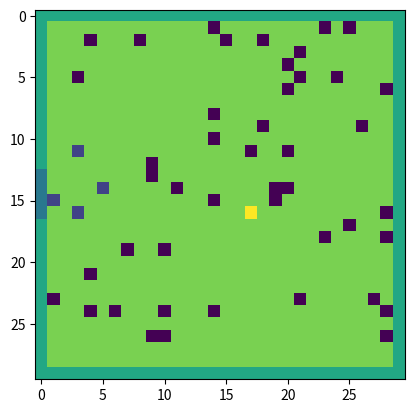

Python code for this plot: (Note: this script raises an exception after producing the figure.)
# Function of this file is to be able to write and test functions line by line
import numpy as np
import random
import matplotlib.pyplot as plt

# functions

def init_board(board_size,num_people,exit_locs,sight_radius,state_dic, B_exit, B_wall): # TODO: add density
    """ populate board with size r x r with x people
        decide where exits are with e list of locations of exits
        set remaining walls to 500 
        Inputs:
            board_size: The size of the board
            num_people: The number of people on the board
            exit_locs: The locations of the exits given as an array(y,x)
            sight_radius: How far the people should be able to see
            state_dic: The dictionary of the states and their according number
        Outputs:
            The board filled with numeric values. Where each state is represented by a certain number
            The list of people on the board, this is the list that we can iterate over every time.
            Encoding:
              0: empty cell
              1+: One or more fallen down persons (C)
              -1: wall
              -2: exit
              -3: person in state Ue
              -4: person in state Un
              -5: person in state Ae
              -6: person in state An
        """

    # create board with all walls being 500
    board = np.ones((board_size,board_size), dtype = "int") * B_wall
    board[1:-1,1:-1] = 0

    # add the exit locations
    board[exit_locs] = B_exit

    # calculate all possible locations
    locations = [[y,x] for x in range(1,board_size-1) for y in range(1,board_size-1)]

    if len(locations) >= num_people:
        uniq_locations = random.sample(locations,num_people)
    else:
        raise ValueError('num_people can not be greater than the number of free spaces on the board')

    # add the people to the board
    person_list = []

    exits = [[exit_locs[0][i], exit_locs[1][i]] for i in range(len(exit_locs[0]))]

    for i,location in enumerate(uniq_locations):
        # set standard state to 'Un' if exit in range set to 'Ue'
        pstate = 'Un'
        for exit_loc in exits:
            if np.sqrt((exit_loc[0]-location[0])**2+(exit_loc[1]-location[1])**2) <= sight_radius:
                pstate = 'Ue'
        
        person_list.append(Pedestrian(location,pstate))

        board[location[0], location[1]] = state_dic[pstate]

    return board, np.array(person_list)

def update_board(board,person_list,state_dic,chaos):
    """ populate board with size r x r with x people
        decide where exits are with e list of locations of exits
        set remaining walls to 500 
        Inputs:
            board: The current board
            people_list: The list of people on the board
            state_dic: The dictionary of the states and their according number
            chaos: A boolean indicating if it is chaos
        Outputs:
            The board filled with numeric values. Where each state is represented by a certain number
            The list of people on the board, this is the list that we can iterate over every time.
            Encoding:
              0: empty cell
              1+: One or more fallen down persons (C)
              -1: wall
              -2: exit
              -3: person in state Ue
              -4: person in state Un
              -5: person in state Ae
              -6: person in state An
        """

    # set middle of board to zero
    board[board <= state_dic['Ue']] = 0

    # set position of people
    for person in person_list:
        if person.state != 'C':
            board[person.location[0], person.location[1]] = state_dic[person.state]
        elif not(chaos):
            board[person.location[0], person.location[1]] = -1
    
    fallen_locs = np.where(board > 0)

    return fallen_locs, board

def get_locations(person_list):
    return np.array([person.location for person in person_list])

def get_directions(board_size,person_list):
    directionmap = np.ones((board_size,board_size,2))*2 # we use [2,2] for empty cells since [0,0] is equal to standing still
    for person in person_list:
        directionmap[person.location[0],person.location[1],:] = person.direction

    return directionmap

def get_perceptionmask(sight_radius):
    """Creates a boolean mask selecting all cells within perception range of a person.
    This mask is to be applied on a 2*sight_radius+1 x 2*sight_radius+1 grid with the person in question in the middle.

    Inputs:
    """
    mask = np.zeros((2*sight_radius+1, 2*sight_radius+1), dtype = "bool")
    y_m, x_m = sight_radius, sight_radius # Coordinates of midpoints
    perceived_cells = [[y, x] for y in range(2*sight_radius+1) for x in range(2*sight_radius+1) if (y-y_m)**2 + (x-x_m)**2 <= sight_radius**2]
    perceived_cells = ([cell[0] for cell in perceived_cells], [cell[1] for cell in perceived_cells])
    mask[perceived_cells] = True
    mask[y_m, x_m] = False # Don't select the cell itself (middle cell)
    return mask


def init_S(board_size, S_wall, S_exit, obstacle_locs, exit_locs, mu):
    """Creates the initial static floor field S.
    The static floor field describes the path on the grid which is the shortest way to the exit.
    All walls are assumed to be on the outside of the grid.
    Inputs:
      board_size: Length of the square board
      S_wall: Value of the static field for a wall or obstacle
      S_exit: Value of the static field for the exit
      obstacle_locs: Locations of the obstacles on the grid
      exit_locs: Locations of the exit
      mu: Ratio of distance when travelling to a neighbouring diagonal cell over travelling to a neighbouring cell on a side
    """
    S = np.ones((board_size, board_size)) * np.inf # Initialise array full of +infinity since filling up S is based on selecting minimum values
    side_neighbour_mask = np.zeros((3, 3), dtype = bool)
    side_neighbour_mask[0, 1] = side_neighbour_mask[1, 0] = side_neighbour_mask[1, -1] = side_neighbour_mask[-1, 1] = True

    diag_neighbour_mask = np.zeros((3,3), dtype = bool)
    diag_neighbour_mask[0, 0] = diag_neighbour_mask[0, -1] = diag_neighbour_mask[-1, 0] = diag_neighbour_mask[-1, -1] = True

    S[exit_locs] = S_exit

    curr_cells = [[exit_locs[0][i], exit_locs[1][i]] for i in range(len(exit_locs[0]))]
    next_cells = []
    done_cells = []


    # The exit cells are the only cells on the border to evaluate and require a special treatment (don't select any cells outside of the existing grid)
    for y, x in curr_cells:
        for i in np.arange(np.maximum(1, y-1), np.minimum(board_size, y+2)):
            for j in np.arange(np.maximum(1, x-1), np.minimum(board_size, x+2)):
                if (i, j) != (y, x):
                    if ((y-i)+(x-j))%2 == 0: # diagonal neighbour
                        S[i,j] = np.minimum(S[y, x] + mu, S[i, j])
                    else: # side neighbour
                        S[i,j] = np.minimum(S[y, x] + 1, S[i, j])

                    next_cells += [[i, j]]

                    S[:, 0] = S[:, -1] = np.inf
                    S[0, :] = S[-1, :] = np.inf
                    if obstacle_locs: # => If the list of obstacles isn't empty
                        S[obstacle_locs] = np.inf
                    S[exit_locs] = S_exit

    while next_cells:
        done_cells += curr_cells
        curr_cells = next_cells
        next_cells = []

        for y, x in curr_cells:
            S[y-1:y+2, x-1:x+2][side_neighbour_mask] = np.minimum(S[y, x] + 1, S[y-1:y+2, x-1:x+2][side_neighbour_mask])
            S[y-1:y+2, x-1:x+2][diag_neighbour_mask] = np.minimum(S[y, x] + mu, S[y-1:y+2, x-1:x+2][diag_neighbour_mask])
            next_cells += [[y+i, x+j] for i in range(-1, 2) for j in range(-1, 2) if i != 0 or j != 0 if y+i > 0 and y+i < board_size-1 if x+j > 0 and x+j < board_size-1] # Select all neighbouring cells but not the cell itself
            S[:, 0] = S[:, -1] = np.inf
            S[0, :] = S[-1, :] = np.inf
            if obstacle_locs: # => If the list of obstacles isn't empty
                S[obstacle_locs] = np.inf
            S[exit_locs] = S_exit
            
        next_cells = np.unique(next_cells, axis = 0).tolist() # Specify axis or the list of lists will be flattened to 1 list
        next_cells = [cell for cell in next_cells if not cell in done_cells]

    S[S != np.inf] = np.amax(S[S != np.inf]) - S[S != np.inf]

    S[S == np.inf] = S_wall
    

    return S

def init_D(board_size):
    """Creates the initial dynamic floor field D.
    The dynamic floor field describes interactions between pedestrians 
    (i.e. people don't tend to intentionally sprint into eachother when trying to evacuate)
    Inputs:
      board_size: Length of the square board
    """
    D = np.zeros((board_size, board_size))

    return D

def update_D(D, locations, locations_prev, diffusion_factor, decay_factor):
    """Updates the dynamic floor field D.
    Inputs:
      D: The previous state of the dynamic floor field.
      locations: numpy array with current locations of all persons
      locations_prev: numpy array with locations of all persons at previous timestep
      diffusion_factor (alpha): describes how the dynamic floor field diffuses through the room
      decay_factor (delta): describes how the dynamic floor field decays over time
    """
    neighbour_mask = np.ones((3, 3), dtype = bool)
    neighbour_mask[1, 1] = False

    D_new = np.copy(D)
    for i in range(1, D.shape[0]-1):
        for j in range(1, D.shape[1]-1):
            D_new[i, j] = (1-diffusion_factor)*(1-decay_factor)*D[i, j] + diffusion_factor*(1-decay_factor)/8 * np.sum(D[i-1:i+2, j-1:j+2][neighbour_mask])

    updated_locations = locations[np.any(locations_prev != locations,axis=1)]
    D_new[updated_locations[:,0], updated_locations[:,1]] += 1
    
    return D_new

def create_dist_mat(board_size, obstacle_locs):
    obstacle_dist = np.zeros((0,board_size,board_size))

    # initialize the x and y values of the board

    x = y = np.arange(board_size)
    x = np.reshape(x,(1,board_size))
    x = np.matmul(np.ones((board_size,1)),x)
    y = np.reshape(y,(board_size,1))
    y = np.matmul(y,np.ones((1,board_size)))

    # for every obstacle calculate the distance to every point on the board

    for i in range(len(obstacle_locs[0])):
        dist_mat = np.sqrt(np.square(y - obstacle_locs[0][i]) + np.square(x - obstacle_locs[1][i]))
        dist_mat = np.reshape(dist_mat,(1,board_size,board_size))
        obstacle_dist = np.vstack((obstacle_dist,dist_mat))

    # take the minimal distance to an obstacle for every point on the board

    min_dist_mat = np.amin(obstacle_dist,axis=0)

    return min_dist_mat

def init_F(board_size):
    """Creates the event floor field F.
    The event floor field describes the efect that a person wants to get away from the stampede.
    Inputs:
      board_size: Length of the square board
    """
    
    F = np.zeros((board_size, board_size))
    
    return F 

def update_F(board_size, obstacle_locs, Srange):
    """Updates the event floor field F.
    The event floor field describes the efect that a person wants to get away from the stampede.
    Inputs:
      board_size: Length of the square board
      obstacle_locs: Locations of the obstacles/fallen people on the grid
    """
    
    F = create_dist_mat(board_size, obstacle_locs)

    # give correct values to every point on the board
    F[F <= Srange] = -1*np.exp(1/F[F <= Srange])
    F[F > Srange] = 0
    
    return F 

def calc_tumble(person,sight_radius,ka,kc,board,new_loc):
    """This function calculates the tumble factor for the move from a persons current position to
    Their next position given as [x,y] by new_loc
    Inputs:
        person: An object of the pedestrian class
        sight_radius: How far the humans can see
        ka and kc: sensitivity parameters
        board: The physical board
        new_loc: The wanted new location  
    """
    
    if not (board[new_loc] >= 1).all(): # 1+ means there are 1 or more fallen people in the desired cell
        return 1
    else:
        y_person = person.location[0]
        x_person = person.location[1]

        # Only select cells within grid and not on the border (these are walls)
        y_min = max(1, y_person-sight_radius)
        y_max = min(board_size-1, y_person+sight_radius+1)
        x_min = max(1, x_person-sight_radius)
        x_max = min(board_size-1, x_person+sight_radius+1)
        neighbouring_cells = board[y_min:y_max, x_min:x_max]

        # Only select part of mask that applies to selected cells (if you cut off some cells, the same part of the mask must be cut off)
        y_min_mask = y_min - (y_person-sight_radius)
        y_max_mask = y_max - (y_person-sight_radius)
        x_min_mask = x_min - (x_person-sight_radius)
        x_max_mask = x_max - (x_person-sight_radius)
        perceptionmask = get_perceptionmask(sight_radius)[y_min_mask:y_max_mask, x_min_mask:x_max_mask]
        perceived_cells = neighbouring_cells[perceptionmask]

        # perceived_cells that are not 0, -1, -2: other pedestrians
        rho_0 = (perceived_cells[perceived_cells <= -3].size + perceived_cells[perceived_cells >= 1].size) / perceived_cells.size 

        if rho_0 >= 0.64: # more then 4 people/m^2 so trample threshold is exceeded
            eps = 1
        else:
            eps = 0

        # theta is de hoek tussen bewegingsrichting van vorige stap en normaal van huidige cell naar cell ij (in het bereik van 0 en 180 graden)
        theta = np.arccos(np.dot(np.array(person.direction), np.array([new_loc[i] - person.location[i] for i in range(len(new_loc))]))) % (np.pi/2) 
        # Assuming directions input as lists rather than numpy arrays
        A = np.cos(theta) - 1 # Risk floor field A

        alpha = kc*eps*rho_0*np.exp(ka*A)

        return alpha


def check_state(person,exit_locs,fallen_locs):
    # possible state: Ue,Un,Ae,An,C,left
    
    if person.state != 'C':

        exits = [[exit_locs[0][i], exit_locs[1][i]] for i in range(len(exit_locs[0]))]

        # set standard state to 'Un' if exit in range set to 'Ue'

        pstate = 'Un'

        for exit_loc in exits:
            if person.location == exit_loc:
                pstate = 'left'
            elif np.sqrt((exit_loc[0]-person.location[0])**2+(exit_loc[1]-person.location[1])**2) <= sight_radius:
                pstate = 'Ue'
        
        # check if affected and state accordingly
        if len(fallen_locs[0]) != 0: # Only have to check for fallen pedestrians in the neighbourhood if there are any
            affected = create_dist_mat(board_size, fallen_locs)
            affected[affected <= 8] = True
            affected[affected > 8] = False

            if affected[person.location[0], person.location[1]]:
                if pstate == 'Un':
                    pstate = 'An'
                elif pstate == 'Ue':
                    pstate = 'Ae'

        person.state = pstate

    return person

def check_valid4wallhugger(board, location):
    y = location[0]
    x = location[1]

    if board[y, x] != 0:
        return False

    neighbour_mask = np.ones((3, 3), dtype = bool)
    neighbour_mask[1, 1] = False

    return -1 in board[y-1:y+2, x-1:x+2][neighbour_mask]

def move_direction(person,board,S,D,F,exit_locs,fallen_locs,directionmap,sight_radius,board_size,ks,kd,kf,ka,kc,B_wall):
    """ this function looks at the current state of the person
        based on this state it defines it next movement step
        then it defines the chance of this step being taken
        lastly it chooses the step with the highest probability and takes it.
        Input:
            person: An object of the pedestrian class
            board: The physical board
            S: The static floor field
            D: The dynamic floor field
            F: The event floor field
        Ouput:
            The adjusted given pedestrian object
    """

    # calc trans prob for every direction, then max trans prob = movement

    # TODO: optimize movement to erase the for loop and instead use matrix multiplication

    possible_moves = [[y,x] for y in range(-1,2) for x in range(-1,2)]

    if person.state != 'C':
        y = person.location[0]
        x = person.location[1]
        pmove = np.zeros((3,3))
        #print([x,y])

        if person.state == 'Ue':
            for i in range(y-1,y+2):
                for j in range(x-1,x+2):
                    if [i,j] != [y,x]:
                        if np.all(np.array([y,x])-np.array([i,j]) == person.direction):
                            Iine = 1.2
                        else:
                            Iine = 1

                        pmove[i-(y-1),j-(x-1)] = Iine*np.exp(ks*S[i,j])*(board[i,j] >= B_exit)*(board[i,j] != B_wall)

                    else:
                        pmove[i-(y-1),j-(x-1)] = 0
            
            pmove[np.isnan(pmove)] = 0
            if np.sum(pmove) == 0: # No legal movements available
                pmove[1,1] = 1 # Standing still is the only legal movement
            pmove = pmove / np.sum(pmove)
            move = possible_moves[np.random.choice(range(9), 1, p = pmove.flatten())[0]] # note: this gives a list in the format of [y_move,x_move]

        elif person.state == 'Un':
            for i in range(y-1,y+2):
                for j in range(x-1,x+2):
                    if [i,j] != [y,x]:
                        if np.all(np.array([y,x])-np.array([i,j]) == person.direction):
                            Iine = 1.2
                        else:
                            Iine = 1
                        pmove[i-(y-1),j-(x-1)] = Iine*np.exp(ks*S[i,j] + kd*D[i,j])*(board[i,j] >= B_exit)*(board[i,j] != B_wall)                               
                    else:
                        pmove[i-(y-1),j-(x-1)] = 0
            
            pmove[np.isnan(pmove)] = 0
            if np.sum(pmove) == 0: # No legal movements available
                pmove[1,1] = 1 # Standing still is the only legal movement
            pmove = pmove / np.sum(pmove)
            move = possible_moves[np.random.choice(range(9), 1, p = pmove.flatten())[0]] # note: this gives a list in the format of [y_move,x_move]

        elif person.state == 'Ae':
            for i in range(y-1,y+2):
                for j in range(x-1,x+2):
                    if [i,j] != [y,x]:
                        if np.all(np.array([y,x])-np.array([i,j]) == person.direction):
                            Iine = 1.2
                        else:
                            Iine = 1
                        alphaij = calc_tumble(person,sight_radius,ka,kc,board,[i,j])
                        pmove[i-(y-1),j-(x-1)] = Iine*np.exp(ks*S[i,j])*(board[i,j] >= B_exit)*(board[i,j] != B_wall)*alphaij

                    else:
                        pmove[i-(y-1),j-(x-1)] = 0
            
            pmove[np.isnan(pmove)] = 0
            if np.sum(pmove) == 0: # No legal movements available
                pmove[1,1] = 1 # Standing still is the only legal movement
            pmove = pmove / np.sum(pmove)
            move = possible_moves[np.random.choice(range(9), 1, p = pmove.flatten())[0]] # note: this gives a list in the format of [y_move,x_move]

        elif person.state == 'An':
            if person.evac_strat == 'S1':
                for i in range(y-1,y+2):
                    for j in range(x-1,x+2):
                        if [i,j] != [y,x]:
                            if np.all(np.array([y,x])-np.array([i,j]) == person.direction):
                                Iine = 1.2
                            else:
                                Iine = 1
                            alphaij = calc_tumble(person,sight_radius,ka,kc,board,[i,j])
                            pmove[i-(y-1),j-(x-1)] = Iine*np.exp(ks*S[i,j] + kd*D[i,j] + kf*F[i,j])*(board[i,j] >= B_exit)*alphaij
                        else:
                            pmove[i-(y-1),j-(x-1)] = 0
                
                pmove[np.isnan(pmove)] = 0
                if np.sum(pmove) == 0: # No legal movements available
                    pmove[1,1] = 1 # Standing still is the only legal movement
                pmove = pmove / np.sum(pmove)
                move = possible_moves[np.random.choice(range(9), 1, p = pmove.flatten())[0]] # note: this gives a list in the format of [y_move,x_move]

            elif person.evac_strat == 'S2':
                dist_mat = create_dist_mat(board_size, ([person.location[0]],[person.location[1]]))
                dist_mat = (dist_mat <= sight_radius)

                neighbour_directions = directionmap[dist_mat]
                unq, count = np.unique(neighbour_directions, axis=0, return_counts=True)
                ind = np.argsort(-count)
                if all(unq[ind][0] == [2,2]):
                    if len(unq[ind]) > 1:
                        move = [int(x) for x in unq[ind][1]]
                    else:
                        move = list(np.random.randint(-1,2,size=(2)))

                else:
                    move = [int(x) for x in unq[ind][0]]
                
                if board[y+move[0],x+move[1]] == B_wall:
                    move = [0,0] # maybe change to strategy S3

            else:
                if person.direction == [0,0]: # Standing still
                    person.time_down += 1

                if person.time_down >= 5: # They have been standing still for a while so they choose a random new direction
                    valid_cells = np.where(board[y-1:y+2, x-1:x+2] == 0) # Choose from locations without other people for the new direction
                    if valid_cells[0].size == 0: # There is no valid location to go
                        move = [0, 0]
                    else:
                        valid_directions = [[valid_cells[0][i] - 1, valid_cells[1][i] - 1] for i in range(len(valid_cells[0]))]
                        ## -1, -1 since movement is related to position of the person in cell [1,1] in their own neighbourhood

                        random_dir_ind = np.random.randint(len(valid_directions))
                        move = valid_directions[random_dir_ind]

                elif board[y + person.direction[0], x + person.direction[1]] == -1: # wall is reached
                    mask = np.array([check_valid4wallhugger(board, [i, j]) for i in range(y-1,y+2) for j in range(x-1,x+2)]).reshape(3,3)
                    mask[1,1] = True # Current location is always a valid spot despite it not being empty (the person themselves are there)
                    valid_cells = np.where(mask)
                    ideal_cell_ind = np.argmax(S[y-1:y+2, x-1:x+2][valid_cells])
                    move = [valid_cells[0][ideal_cell_ind]-1, valid_cells[1][ideal_cell_ind]-1]

                else:
                    move = person.direction
        
        person.direction = move
        person.new_location = [y + move[0], x + move[1]]

        if board[y + move[0], x + move[1]] >= 1: # Fallen person on the location they are moving, so they trip
            person.state = "C"
            person.time_down = 0
            
    else:
        person.time_down += 1
        pstand = 1/(np.exp(1)*np.math.factorial(person.time_down))
        if np.random.randint(1,101)/100 <= pstand:
            person.state = 'Ue'
            person = check_state(person,exit_locs,fallen_locs)
            person.time_down = 0

    return person

def check_stampede(people_list,chaos):
    states = np.array([person.state for person in people_list])

    if np.all((states == 'left') + (states == 'C')) and not(chaos):
        stampede = False
    else:
        stampede = True
    
    return stampede

def plot_room(board,state_dic,B_exit,B_wall):
    color_map = {0: np.array([255, 255, 255]), # white = empty floor
             B_exit: np.array([255, 255, 255]), # white = exits
             state_dic['Ue']: np.array([0, 255, 0]), # green = Ue
             state_dic['Un']: np.array([0, 0, 255]), # blue = Un
             state_dic['Ae']: np.array([255, 0, 0]), # red = Ae
             state_dic['An']: np.array([255, 153, 51]), # orange = An
             state_dic['C']: np.array([255, 255, 0]), # yellow = C
             B_wall: np.array([128, 128, 128])} # gray = walls

    # make a 3d numpy array that has a color channel dimension   
    data_3d = np.ndarray(shape=(board.shape[0], board.shape[1], 3), dtype=int)
    for i in range(board.shape[0]):
        for j in range(board.shape[1]):
            data_3d[i,j] = color_map[int(board[i,j])]
    
    return data_3d


# classes

class Pedestrian:
  def __init__(self, location, state):
    self.evac_strat = random.choices(['S1','S2','S3'],(50,30,20))[0]
    self.location = location # gives location as [y,x]
    self.state = state 
    self.direction = [0,0] # showes the last direction moved eg. [1,0] is left and [0,-1] is down
    self.new_location = location
    self.time_down = 0


# parameters
board_size = 30 # size of board 
num_people = 50 # number of people

##b Assigning locations as a tuple of a list with all y-coordinates and a list with all x-coordinates allows for multiple indexing
exit_locs = ([int(board_size/2-2), int(board_size/2-1), int(board_size/2), int(board_size/2+1)], [0, 0, 0, 0]) # exit locations (middle of left wall)
obstacle_locs = ([],[])
fallen_locs = ([],[]) # No obstacles for now

S_wall = 500 # 500 in the article but we're smarter
S_exit = 1
B_wall = -1
B_exit = -2
mu = 1.5

Ts = 1 # occurrence time of the stampede
Tc = Ts + 50 # chaos duration

kc = 0.5 # sensitivity parameter for tumble factor 
ka = 1 # sensitivity parameter for tumble factor 
ks = 5 # sensitivity parameter for the static field
kd = 1 # sensitivity parameter for the dynamic field
kf = 2 # sensitivity parameter for the event field
diffusion_factor = 0.3 # aka alpha
decay_factor = 0.3 # aka delta
sight_radius = 5 # perception radius for each person

Srange = 8 # stampede range

state_dic = {'C':1,'left':0,'Ue':-3,'Un':-4,'Ae':-5,'An':-6}
# each time step == 0.3s

# MAIN FUNCTION

# main function

# fill board with people and initialize them

board, person_list = init_board(board_size,num_people,exit_locs,sight_radius,state_dic,B_exit,B_wall)

# add starting board to stampede clip, this will later be transformed to a gif.

stampede_clip = np.zeros((0,board_size,board_size,3))
temp = np.reshape(plot_room(board,state_dic,B_exit,B_wall),(1,board_size,board_size,3))
stampede_clip = np.vstack((stampede_clip,temp))

time = 1

stampede = True
chaos = False

S = init_S(board_size, S_wall, S_exit, obstacle_locs, exit_locs, mu)
D = init_D(board_size)
F = init_F(board_size)

while stampede:
    print(time)

    if time == Ts:
        chaos = True
        x = random.randint(0,len(person_list))
        person_list[x].state = 'C'
        person_list[x].time_down = 0 # @warvbell Why was it on 1?
        c_loc = person_list[x].location
        board[c_loc[0],c_loc[1]] = state_dic['C']
        fallen_locs,board = update_board(board,person_list,state_dic,chaos)
        F = update_F(board_size, fallen_locs, Srange)
        
    
    if time > Tc:
        chaos = False
        S = init_S(board_size, S_wall, S_exit, obstacle_locs, exit_locs, mu)
        for person in person_list:
            if person.state == 'C':
                obstacle_locs[0].append(person.location[0])
                obstacle_locs[1].append(person.location[1])

    # step 2: iterate over every person in person_list

    if time > 1:
        D = update_D(D, locations, prev_locations, diffusion_factor, decay_factor)
        fallen_locs,board = update_board(board,person_list,state_dic,chaos)
    
    plt.imshow(board)
    plt.show()

    print(fallen_locs)
    if time > 1 and fallen_locs != prev_fallen_locs and len(fallen_locs[0]) > 0:
        # note that Fij is -inf if there is an obstacle/fallen person on Fij
        F = update_F(board_size, fallen_locs, Srange)

    prev_fallen_locs = fallen_locs
    prev_locations = get_locations(person_list)
    directionmap = get_directions(board_size,person_list)

    for person in person_list:
        
        # calculate state of person
        person = check_state(person,exit_locs,fallen_locs)
        
        # if person has been evacuated, remove from person list

        if person.state == 'left':
            np.delete(person_list,person_list == person)
        else:
            # calculate movement of each person 
            # or if person.state = 'C' calculate chance of getting up

            person = move_direction(person,board,S,D,F,exit_locs,fallen_locs,directionmap,sight_radius,board_size,ks,kd,kf,ka,kc,B_wall)
    
    next_locations = np.array([person.new_location for person in person_list if person.state != 'C'])
    next_loc_person_list = np.array([person for person in person_list if person.state != 'C'])

    # find duplicate locations in next_locations list and put in dupes

    dupes, count = np.unique(next_locations, axis=0, return_counts=True)
    non_dupes = dupes[count == 1]
    dupes = dupes[count > 1]
    if dupes.size > 0:

        for dupe in dupes:
            # for all dupes calc which person moves and set its location to new location
            # The other persons stay in their original location and thus don't need to be adjusted
            people_moving = next_loc_person_list[np.all(next_locations == dupe,axis=1)]
            np.random.shuffle(people_moving)
            picked = people_moving[0]
            picked.location = picked.new_location
        
        for non_dupe in non_dupes:
            # set location to new locations
            person_moving = next_loc_person_list[np.all(next_locations == non_dupe,axis=1)][0]
            person_moving.location = person_moving.new_location
    
    else:
        for person in next_loc_person_list:
            person.location = person.new_location

    locations = get_locations(person_list)

    # check if stampede is over

    stampede = check_stampede(person_list,chaos)

    # write current board to total
    temp = np.reshape(plot_room(board,state_dic,B_exit,B_wall),(1,board_size,board_size,3))
    stampede_clip = np.vstack((stampede_clip,temp))
    time += 1

print(f"The stampede lasted {time} seconds.")